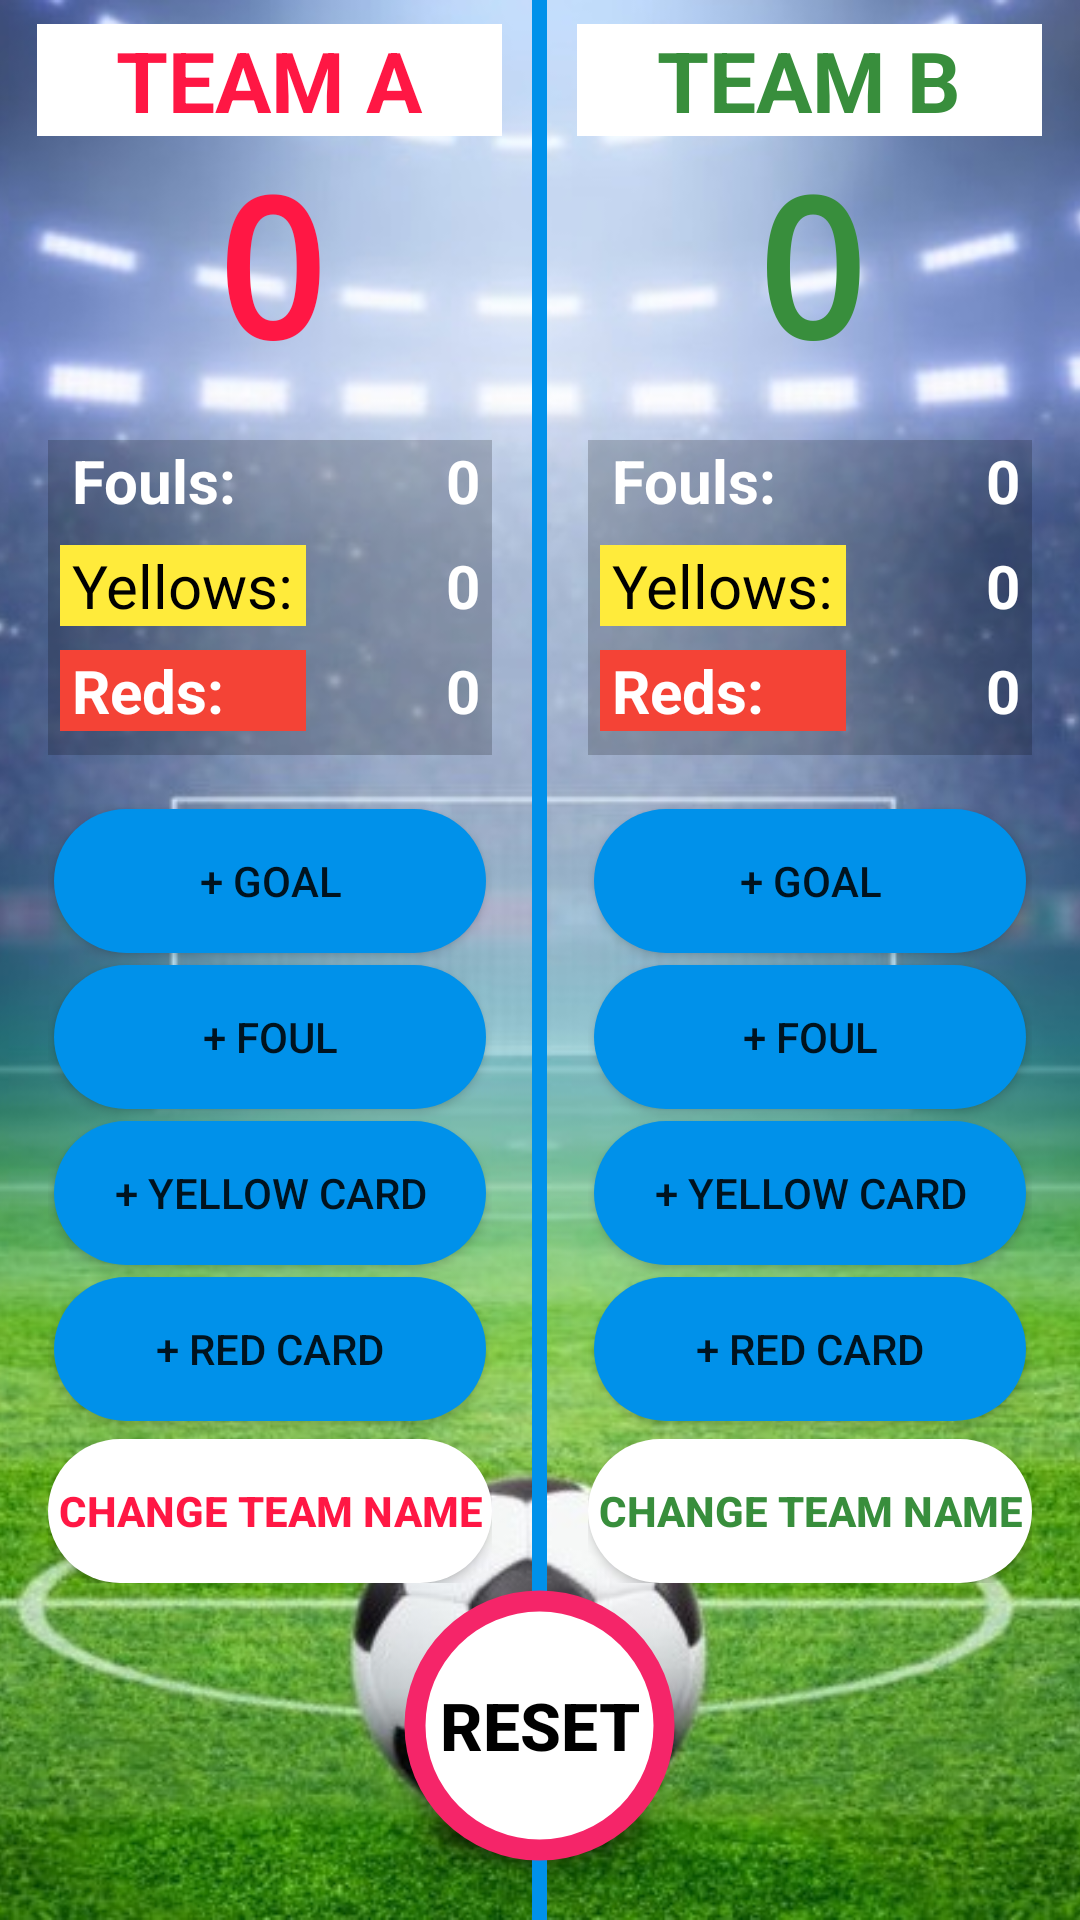

This screen was rendered from an Android layout file. Write that file and the resources it references.
<!-- AndroidManifest.xml: application theme AppTheme -->
<!-- res/layout/activity_main.xml -->
<?xml version="1.0" encoding="utf-8"?>

<ScrollView xmlns:android="http://schemas.android.com/apk/res/android"
    android:layout_width="match_parent"
    android:layout_height="match_parent"
    android:fillViewport="true">

    <LinearLayout xmlns:app="http://schemas.android.com/apk/res-auto"
        xmlns:tools="http://schemas.android.com/tools"
        android:layout_width="wrap_content"
        android:layout_height="wrap_content"
        android:layoutDirection="ltr"
        tools:context="com.example.android.scorekeeper1.MainActivity">

        <RelativeLayout
            android:layout_width="match_parent"
            android:layout_height="match_parent">

            <ImageView
                android:layout_width="match_parent"
                android:layout_height="match_parent"
                android:adjustViewBounds="true"
                android:contentDescription="@string/background_image_portrait"
                android:scaleType="centerCrop"
                android:src="@drawable/pic2" />

            <LinearLayout
                android:id="@+id/horizontal_layout"
                android:layout_width="match_parent"
                android:layout_height="wrap_content"
                android:layout_marginTop="@dimen/line_spacing"
                android:orientation="horizontal">

                <LinearLayout
                    android:layout_width="0dp"
                    android:layout_height="wrap_content"
                    android:layout_weight="1"
                    android:orientation="vertical">

                    <TextView
                        android:id="@+id/team_A_name"
                        style="@style/TeamNamePortrait"
                        android:text="@string/team_a"
                        android:textAlignment="center"
                        android:textColor="@color/team_a"/>

                    <TextView
                        android:id="@+id/team_a_score"
                        style="@style/TeamScorePortrait"
                        android:fontFamily="monospace"
                        android:text="@string/zero"
                        android:textColor="@color/team_a" />

                    <TableLayout
                        style="@style/TableLayoutPortrait">

                        <TableRow>

                            <TextView
                                android:id="@+id/fouls_a"
                                style="@style/FoulsTextPortrait"
                                android:text="@string/fouls" />

                            <TextView
                                android:id="@+id/team_a_fouls"
                                style="@style/DataTextPortrait"                                android:layout_marginBottom="@dimen/line_spacing"
                                android:text="@string/zero"/>
                        </TableRow>

                        <TableRow>

                            <TextView
                                android:id="@+id/yellow_a"
                                style="@style/YellowsTextPortrait"
                                android:text="@string/yellows"/>

                            <TextView
                                android:id="@+id/team_a_yellows"
                                style="@style/DataTextPortrait"                                android:layout_marginBottom="@dimen/line_spacing"
                                android:text="@string/zero" />
                        </TableRow>

                        <TableRow>

                            <TextView
                                android:id="@+id/red_a"
                                style="@style/RedsTextPortrait"
                                android:text="@string/reds" />

                            <TextView
                                android:id="@+id/team_a_reds"
                                style="@style/DataTextPortrait"                                android:layout_marginBottom="@dimen/line_spacing"
                                android:text="@string/zero" />
                        </TableRow>
                    </TableLayout>

                    <LinearLayout
                        style="@style/ButtonsLayoutPortrait">

                        <Button
                            android:id="@+id/add_goal_teamA"
                            style="@style/RegularButtonPortrait"
                            android:onClick="addGoalTeamA"
                            android:text="@string/goal_button" />

                        <Button
                            android:id="@+id/add_foul_teamA"
                            style="@style/RegularButtonPortrait"
                            android:onClick="addFoulsTeamA"
                            android:text="@string/foul_button" />

                        <Button
                            android:id="@+id/add_yellowCard_teamA"
                            style="@style/RegularButtonPortrait"
                            android:onClick="addYellowsTeamA"
                            android:text="@string/yellow_card_button" />

                        <Button
                            android:id="@+id/add_RedCard_teamA"
                            style="@style/RegularButtonPortrait"
                            android:onClick="addRedsTeamA"
                            android:text="@string/red_card_button" />

                        <Button
                            android:id="@+id/change_teamA_name"
                            style="@style/ChangeNameButtonPortrait"
                            android:onClick="changeTeamAName"
                            android:text="@string/change_team_name"
                            android:textColor="@color/team_a"/>                        />

                    </LinearLayout>
                </LinearLayout>

                <LinearLayout
                    android:layout_width="0dp"
                    android:layout_height="wrap_content"
                    android:layout_weight="1"
                    android:orientation="vertical">

                    <TextView
                        android:id="@+id/team_B_name"
                        style="@style/TeamNamePortrait"
                        android:text="@string/team_b"
                        android:textAlignment="center"
                        android:textColor="@color/team_b"/> />

                    <TextView
                        android:id="@+id/team_b_score"
                        style="@style/TeamScorePortrait"
                        android:fontFamily="monospace"
                        android:text="@string/zero"
                        android:textColor="@color/team_b" />

                    <TableLayout
                        style="@style/TableLayoutPortrait">

                        <TableRow>

                            <TextView
                                android:id="@+id/fouls_b"
                                style="@style/FoulsTextPortrait"
                                android:text="@string/fouls" />

                            <TextView
                                android:id="@+id/team_b_fouls"
                                style="@style/DataTextPortrait"                                android:layout_marginBottom="@dimen/line_spacing"
                                android:text="@string/zero" />
                        </TableRow>

                        <TableRow>

                            <TextView
                                android:id="@+id/yellow_b"
                                style="@style/YellowsTextPortrait"
                                android:text="@string/yellows" />

                            <TextView
                                android:id="@+id/team_b_yellows"
                                style="@style/DataTextPortrait"                                android:layout_marginBottom="@dimen/line_spacing"
                                android:text="@string/zero" />
                        </TableRow>

                        <TableRow>

                            <TextView
                                android:id="@+id/red_b"
                                style="@style/RedsTextPortrait"
                                android:text="@string/reds" />

                            <TextView
                                android:id="@+id/team_b_reds"
                                style="@style/DataTextPortrait"                                android:layout_marginBottom="@dimen/line_spacing"
                                android:text="@string/zero" />
                        </TableRow>
                    </TableLayout>

                    <LinearLayout
                        style="@style/ButtonsLayoutPortrait">

                        <Button
                            android:id="@+id/add_goal_teamB"
                            style="@style/RegularButtonPortrait"
                            android:onClick="addGoalTeamB"
                            android:text="@string/goal_button" />

                        <Button
                            android:id="@+id/add_foul_teamB"
                            style="@style/RegularButtonPortrait"
                            android:onClick="addFoulsTeamB"
                            android:text="@string/foul_button" />

                        <Button
                            android:id="@+id/add_yellowCard_teamB"
                            style="@style/RegularButtonPortrait"
                            android:onClick="addYellowsTeamB"
                            android:text="@string/yellow_card_button" />

                        <Button
                            android:id="@+id/add_RedCard_teamB"
                            style="@style/RegularButtonPortrait"
                            android:onClick="addRedsTeamB"
                            android:text="@string/red_card_button" />

                        <Button
                            android:id="@+id/change_teamB_name"
                            style="@style/ChangeNameButtonPortrait"
                            android:onClick="changeTeamBName"
                            android:text="@string/change_team_name"
                            android:textColor="@color/team_b" />

                    </LinearLayout>
                </LinearLayout>
            </LinearLayout>

            <TextView
                style="@style/MiddleLine"/>

            <Button
                android:id="@+id/reset_button"
                style="@style/ResetButton"
                android:layout_marginBottom="@dimen/small_margin"
                android:onClick="resetTeamScores"
                android:text="@string/reset_button" />

        </RelativeLayout>
    </LinearLayout>
</ScrollView>
<!-- resources referenced by this layout -->
<resources>
  <color name="team_a">#FF1744</color>
  <color name="team_b">#388E3C</color>
  <dimen name="line_spacing">8dp</dimen>
  <dimen name="small_margin">4dp</dimen>
  <string name="background_image_portrait">background image portrait</string>
  <string name="change_team_name">Change Team Name</string>
  <string name="foul_button">+ Foul</string>
  <string name="fouls">Fouls:</string>
  <string name="goal_button">+ Goal</string>
  <string name="red_card_button">+ Red Card</string>
  <string name="reds">Reds:</string>
  <string name="reset_button">RESET</string>
  <string name="team_a">team a</string>
  <string name="team_b">team b</string>
  <string name="yellow_card_button">+ Yellow Card</string>
  <string name="yellows">Yellows:</string>
  <string name="zero">0</string>
  <style name="ButtonsLayoutPortrait">
          <item name="android:layout_width">match_parent</item>
          <item name="android:layout_height">wrap_content</item>
          <item name="android:layout_marginLeft">@dimen/medium_margin</item>
          <item name="android:layout_marginRight">@dimen/medium_margin</item>
          <item name="android:orientation">vertical</item>
      </style>
  <style name="MiddleLine">
          <item name="android:layout_width">@dimen/line_thickness</item>
          <item name="android:layout_height">match_parent</item>
          <item name="android:layout_centerInParent">true</item>
          <item name="android:background">@color/line_color</item>
      </style>
  <style name="TeamScorePortrait">
          <item name="android:layout_width">match_parent</item>
          <item name="android:layout_height">wrap_content</item>
          <item name="android:textStyle">bold</item>
          <item name="android:textSize">@dimen/text_size_score</item>
          <item name="android:gravity">center_horizontal</item>
      </style>
  <style name="AppTheme" parent="Theme.AppCompat.Light.NoActionBar">
          
          <item name="colorPrimary">#0277BD</item>
          
          <item name="colorButtonNormal">#0091EA</item>
      </style>
  <dimen name="medium_margin">16dp</dimen>
  <!-- drawable rounded_corner_change_name (drawable) -->
  <?xml version="1.0" encoding="utf-8"?>
  
  <shape xmlns:android="http://schemas.android.com/apk/res/android" >
  
      <solid android:color="@color/button_Change_Name" />
  
       <corners android:radius="80dp" />
  
  </shape>
  <dimen name="team_name_background_portrait">155dp</dimen>
  <color name="data_text_color">#ffffff</color>
  <dimen name="text_size_data">20sp</dimen>
  <dimen name="line_thickness">5dp</dimen>
  <color name="line_color">#0091EA</color>
  <color name="red_card">#F44336</color>
  <dimen name="button_margin">2dp</dimen>
  <!-- drawable rounded_corner_blue (drawable) -->
  <?xml version="1.0" encoding="utf-8"?>
  
  <shape xmlns:android="http://schemas.android.com/apk/res/android" >
  
  
      <solid android:color="@color/button_blue" />
      <corners android:radius="80dp" />
  </shape>
  <!-- drawable special_button (drawable) -->
  <?xml version="1.0" encoding="utf-8"?>
  
  <selector xmlns:android="http://schemas.android.com/apk/res/android">
  
      
      <item android:drawable="@drawable/transparent_ring" android:state_pressed="true"/>
      
      <item android:drawable="@drawable/full_ring"/>
  
  
  </selector>
  <color name="yellow_card_text">#000000</color>
  <dimen name="text_size_reset_button">22sp</dimen>
  <color name="transparent_background">#33000000</color>
  <color name="team_background">#ffffff</color>
  <dimen name="text_size_teams">28sp</dimen>
  <dimen name="text_size_score">64sp</dimen>
  <color name="yellow_card">#FFEB3B</color>
  <color name="button_Change_Name">#FFFFFF</color>
  <color name="button_blue">#0091EA</color>
  <dimen name="ring_thickness">45dp</dimen>
  <color name="transparent_button_reset">#80F52569</color>
  <dimen name="reset_button_space">95dp</dimen>
  <dimen name="inner_ring_thickness">38dp</dimen>
  <color name="transparent_white">#80FFFFFF</color>
  <color name="button_Reset">#F52569</color>
</resources>
